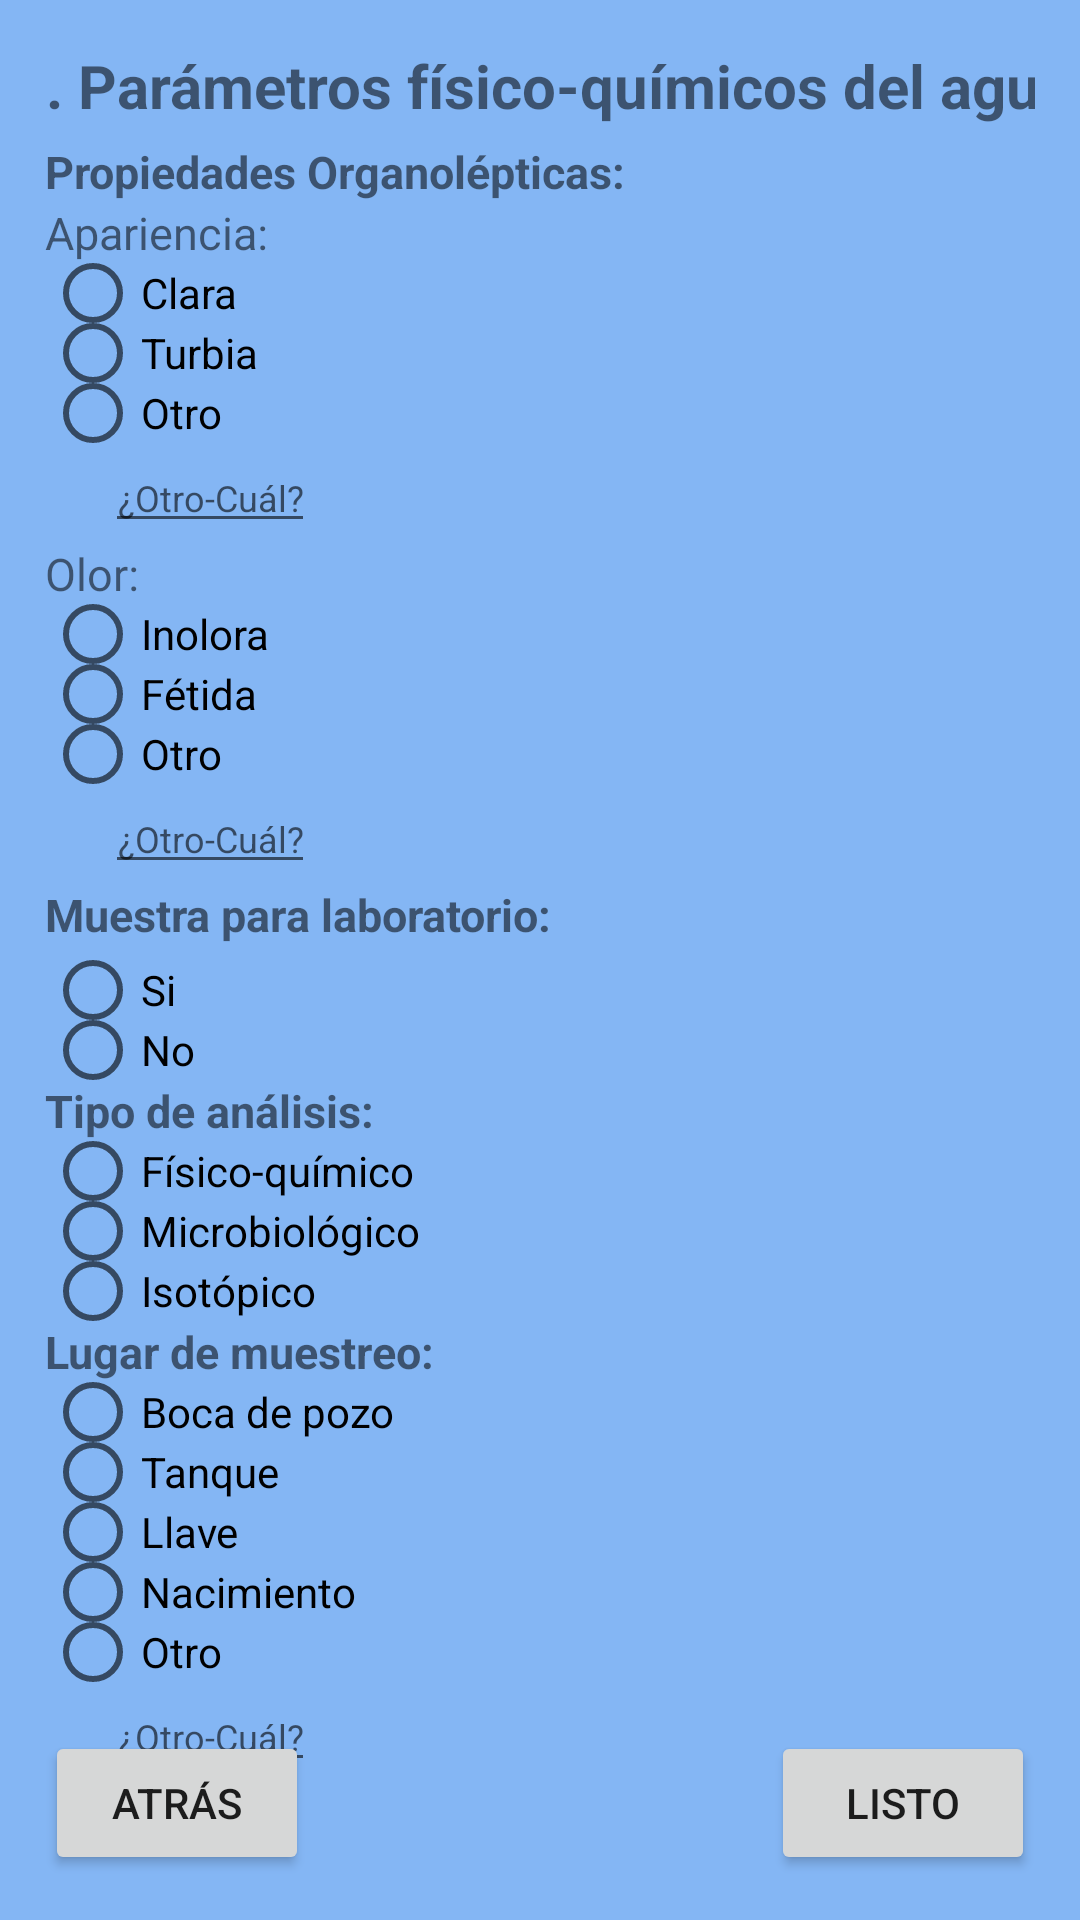

Write the Android layout XML for this screen, with the resource values it uses.
<!-- AndroidManifest.xml: application theme Theme.GottaFormApplication -->
<!-- res/layout/activity_eight_content_sec.xml -->
<?xml version="1.0" encoding="utf-8"?>
<androidx.constraintlayout.widget.ConstraintLayout xmlns:android="http://schemas.android.com/apk/res/android"
    xmlns:app="http://schemas.android.com/apk/res-auto"
    xmlns:tools="http://schemas.android.com/tools"
    android:layout_width="match_parent"
    android:layout_height="match_parent"
    android:background="#84B6F4"
    android:orientation="vertical"
    android:padding="15dp"
    tools:context=".EightContentSecActivity">

    <TextView
        android:id="@+id/titleEightSecForm"
        android:layout_width="360dp"
        android:layout_height="wrap_content"
        android:gravity="center"
        android:text="@string/content_8"
        android:textSize="20sp"
        android:textStyle="bold"
        app:layout_constraintEnd_toEndOf="parent"
        app:layout_constraintStart_toStartOf="parent"
        app:layout_constraintTop_toTopOf="parent" />

    <androidx.appcompat.widget.LinearLayoutCompat
        android:layout_width="0dp"
        android:layout_height="wrap_content"
        android:orientation="vertical"
        app:layout_constraintEnd_toEndOf="parent"
        app:layout_constraintStart_toStartOf="parent"
        app:layout_constraintTop_toBottomOf="@+id/titleEightSecForm">

        <TextView
            android:layout_width="wrap_content"
            android:layout_height="wrap_content"
            android:layout_marginTop="5dp"
            android:text="Propiedades Organolépticas:"
            android:textStyle="bold"
            android:textSize="15sp"/>
        <TextView
            android:layout_width="wrap_content"
            android:layout_height="wrap_content"
            android:layout_marginTop="0dp"
            android:text="Apariencia:"
            android:textSize="15sp"/>

        <RadioGroup
            android:layout_marginTop="0dp"
            android:layout_width="match_parent"
            android:layout_height="wrap_content">

            <RadioButton
                android:layout_width="wrap_content"
                android:layout_height="20dp"
                android:scaleX="1"
                android:scaleY="1"
                android:text="Clara" />

            <RadioButton
                android:layout_width="wrap_content"
                android:layout_height="20dp"
                android:scaleX="1"
                android:scaleY="1"
                android:text="Turbia" />

            <RadioButton
                android:layout_width="wrap_content"
                android:layout_height="20dp"
                android:scaleX="1"
                android:scaleY="1"
                android:text="Otro" />
            <EditText
                android:layout_width="wrap_content"
                android:layout_height="wrap_content"
                android:layout_marginTop="0dp"
                android:layout_marginStart="20dp"
                android:hint="¿Otro-Cuál?"
                android:gravity="center"
                android:textSize="12sp" />

        </RadioGroup>

        <TextView
            android:layout_width="wrap_content"
            android:layout_height="wrap_content"
            android:layout_marginTop="0dp"
            android:text="Olor:"
            android:textSize="15sp"/>

        <RadioGroup
            android:layout_marginTop="0dp"
            android:layout_width="match_parent"
            android:layout_height="wrap_content">

            <RadioButton
                android:layout_width="wrap_content"
                android:layout_height="20dp"
                android:scaleX="1"
                android:scaleY="1"
                android:text="Inolora" />

            <RadioButton
                android:layout_width="wrap_content"
                android:layout_height="20dp"
                android:scaleX="1"
                android:scaleY="1"
                android:text="Fétida" />

            <RadioButton
                android:layout_width="wrap_content"
                android:layout_height="20dp"
                android:scaleX="1"
                android:scaleY="1"
                android:text="Otro" />
            <EditText
                android:layout_width="wrap_content"
                android:layout_height="wrap_content"
                android:layout_marginTop="0dp"
                android:layout_marginStart="20dp"
                android:hint="¿Otro-Cuál?"
                android:gravity="center"
                android:textSize="12sp" />

        </RadioGroup>

        <TextView
            android:layout_width="wrap_content"
            android:layout_height="wrap_content"
            android:layout_marginTop="0dp"
            android:text="Muestra para laboratorio:"
            android:textStyle="bold"
            android:textSize="15sp"/>

        <RadioGroup
            android:layout_marginTop="5dp"
            android:layout_width="match_parent"
            android:layout_height="wrap_content">

            <RadioButton
                android:layout_width="wrap_content"
                android:layout_height="20dp"
                android:scaleX="1"
                android:scaleY="1"
                android:text="Si" />

            <RadioButton
                android:layout_width="wrap_content"
                android:layout_height="20dp"
                android:scaleX="1"
                android:scaleY="1"
                android:text="No" />

        </RadioGroup>

        <TextView
            android:layout_width="wrap_content"
            android:layout_height="wrap_content"
            android:layout_marginTop="0dp"
            android:text="Tipo de análisis:"
            android:textStyle="bold"
            android:textSize="15sp"/>

        <RadioGroup
            android:layout_marginTop="0dp"
            android:layout_width="match_parent"
            android:layout_height="wrap_content">

            <RadioButton
                android:layout_width="wrap_content"
                android:layout_height="20dp"
                android:scaleX="1"
                android:scaleY="1"
                android:text="Físico-químico" />

            <RadioButton
                android:layout_width="wrap_content"
                android:layout_height="20dp"
                android:scaleX="1"
                android:scaleY="1"
                android:text="Microbiológico" />

            <RadioButton
                android:layout_width="wrap_content"
                android:layout_height="20dp"
                android:scaleX="1"
                android:scaleY="1"
                android:text="Isotópico" />

        </RadioGroup>

        <TextView
            android:layout_width="wrap_content"
            android:layout_height="wrap_content"
            android:layout_marginTop="0dp"
            android:text="Lugar de muestreo:"
            android:textStyle="bold"
            android:textSize="15sp"/>

        <RadioGroup
            android:layout_marginTop="0dp"
            android:layout_width="match_parent"
            android:layout_height="wrap_content">

            <RadioButton
                android:layout_width="wrap_content"
                android:layout_height="20dp"
                android:scaleX="1"
                android:scaleY="1"
                android:text="Boca de pozo" />

            <RadioButton
                android:layout_width="wrap_content"
                android:layout_height="20dp"
                android:scaleX="1"
                android:scaleY="1"
                android:text="Tanque" />

            <RadioButton
                android:layout_width="wrap_content"
                android:layout_height="20dp"
                android:scaleX="1"
                android:scaleY="1"
                android:text="Llave" />

            <RadioButton
                android:layout_width="wrap_content"
                android:layout_height="20dp"
                android:scaleX="1"
                android:scaleY="1"
                android:text="Nacimiento" />

            <RadioButton
                android:layout_width="wrap_content"
                android:layout_height="20dp"
                android:scaleX="1"
                android:scaleY="1"
                android:text="Otro" />
            <EditText
                android:layout_width="wrap_content"
                android:layout_height="wrap_content"
                android:layout_marginTop="0dp"
                android:layout_marginStart="20dp"
                android:hint="¿Otro-Cuál?"
                android:gravity="center"
                android:textSize="12sp" />

        </RadioGroup>

    </androidx.appcompat.widget.LinearLayoutCompat>

    <Button
        android:id="@+id/btnBackEightSec"
        android:layout_width="0dp"
        android:layout_height="wrap_content"
        android:text="atrás"
        app:layout_constraintBottom_toBottomOf="parent"
        app:layout_constraintStart_toStartOf="parent" />

    <Button
        android:id="@+id/btnNextEightSec"
        android:layout_width="0dp"
        android:layout_height="wrap_content"
        android:text="listo"
        app:layout_constraintBottom_toBottomOf="parent"
        app:layout_constraintEnd_toEndOf="parent" />

</androidx.constraintlayout.widget.ConstraintLayout>
<!-- resources referenced by this layout -->
<resources>
  <string name="content_8">8. Parámetros físico-químicos del agua</string>
  <style name="Theme.GottaFormApplication" parent="Theme.MaterialComponents.DayNight.DarkActionBar">
          
          <item name="colorPrimary">#3F51B5</item>
          <item name="colorPrimaryVariant">#3F51B5</item>
          <item name="colorOnPrimary">@color/white</item>
          
          <item name="colorSecondary">@color/teal_200</item>
          <item name="colorSecondaryVariant">@color/teal_700</item>
          <item name="colorOnSecondary">@color/black</item>
          
          <item name="android:statusBarColor">?attr/colorPrimaryVariant</item>
          
      </style>
  <!-- not gathered from this repository: default colours our renderer supplied (Android Studio template values) -->
  <color name="teal_200">#FF03DAC5</color>
  <color name="teal_700">#FF018786</color>
  <color name="black">#FF000000</color>
  <color name="white">#FFFFFFFF</color>
</resources>
